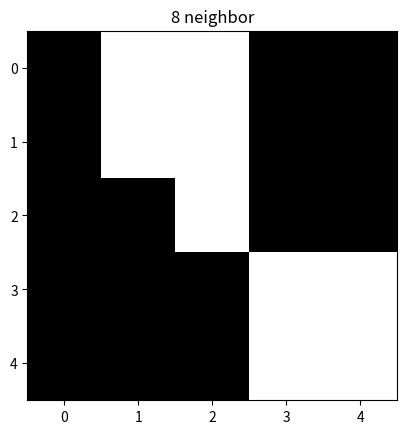

The matplotlib source for this figure:
import numpy as np
import matplotlib.pyplot as plt

def Find_connected_dots_4neighbors(src, row, col, coordinates):

    # 첫번째 조건은 중복을 제거하기 위함
    # 두번째 조건은 0.5가 아닌 값을 포함시키지 않기 위함
    if ((row, col) in coordinates) or src[row,col] != 128:
        return coordinates

    # 위의 두 조건에 해당하지 않으면 connected dots에 포함시킨다.
    coordinates.append((row,col))

    h, w = src.shape

    # 4-neighbor
    # 이웃한 4개 좌표
    # -------------------
    # | 0   | 1     |0
    # | 1   | 1     |1
    # | 0   | 1     |0
    # (row,col)을 기준으로 위 아래 왼쪽 오른쪽 방향에 있는 -1값을 모두 labelling하기 위한 작업

    # up
    if row > 0:
        coordinates = Find_connected_dots_4neighbors(src, row - 1, col, coordinates)
    # down
    if row < h-1:
        coordinates = Find_connected_dots_4neighbors(src, row + 1, col, coordinates)
    # left
    if col > 0:
        coordinates = Find_connected_dots_4neighbors(src, row, col - 1, coordinates)
    # right
    if col < w-1:
        coordinates = Find_connected_dots_4neighbors(src, row, col + 1, coordinates)

    # 중복 제거
    return list(set(coordinates))


def Find_connected_dots_8neighbors(src, row, col, coordinates):

    # 첫번째 조건은 중복을 제거하기 위함
    # 두번째 조건은 128가 아닌 값을 포함시키지 않기 위함
    if ((row, col) in coordinates) or src[row, col] != 128:
        return coordinates

    # 8-neighbor
    # 이웃한 8개 좌표
    # -------------------
    # | 1   | 2     |3
    # | 4   | 5     |6
    # | 7   | 8     |9

    # 위의 두 조건에 해당하지 않으면 connected components에 포함시킨다.(자기 자신, 5번에 해당)
    coordinates.append((row, col))
    h, w = src.shape

    # 1번 좌표
    if row > 0 and col > 0:
        coordinates = Find_connected_dots_8neighbors(src, row - 1, col - 1, coordinates)
    # 2번 좌표
    if row > 0:
        coordinates = Find_connected_dots_8neighbors(src, row - 1, col, coordinates)
    # 3번 좌표
    if row > 0 and col < w - 1:
        coordinates = Find_connected_dots_8neighbors(src, row - 1, col + 1, coordinates)
    # 4번 좌표
    if col > 0:
        coordinates = Find_connected_dots_8neighbors(src, row, col - 1, coordinates)
    # 6번 좌표
    if col < w - 1:
        coordinates = Find_connected_dots_8neighbors(src, row, col + 1, coordinates)
    # 7번 좌표
    if row < h - 1 and col > 0:
        coordinates = Find_connected_dots_8neighbors(src, row + 1, col - 1, coordinates)
    # 8번 좌표
    if row < h - 1:
        coordinates = Find_connected_dots_8neighbors(src, row + 1, col, coordinates)
    # 9번 좌표
    if row < h - 1 and col < w - 1:
        coordinates = Find_connected_dots_8neighbors(src, row + 1, col + 1, coordinates)

    # 중복 제거
    return list(set(coordinates))


def connect(src, connection_type='4neighbor'):

    """
    :param src: 입력 이미지
    :param connection_type: connection type
    :return: dst 연결시킨 이미지
    """

    h, w = src.shape
    dst = src.copy()

    value = 255
    for row in range(h):
        for col in range(w):
            if dst[row, col] == 128:
                # neighbor 유형에 따라
                # 4 neighbor
                if connection_type =='4neighbor':
                    coordinates = Find_connected_dots_4neighbors(dst, row, col, [])
                else:
                    # 8 neighbor
                    coordinates = Find_connected_dots_8neighbors(dst, row, col, [])

                if len(coordinates) != 0:
                    # coordinates에 값이 들어있을때 까지 반복
                    while coordinates:
                        r, c = coordinates.pop()
                        dst[r, c] = value
                    return dst

                else:
                    continue
    return dst

if __name__ == '__main__':

    src = np.array([[0, 128, 128, 0, 0],
                  [0, 128, 128, 0, 0],
                  [0, 0, 128, 0, 0],
                  [0, 0, 0, 128, 128],
                  [0, 0, 0, 128, 128]], dtype=np.uint8)

    plt.title('input')
    plt.imshow(src, cmap='gray', vmin=0, vmax=255)
    plt.show()

    neighbor4_output = connect(src, connection_type='4neighbor')
    neighbor8_output = connect(src, connection_type='8neighbor')

    plt.title('4 neighbor')
    plt.imshow(neighbor4_output, cmap='gray', vmin=0, vmax=255)
    plt.show()

    plt.title('8 neighbor')
    plt.imshow(neighbor8_output, cmap='gray', vmin=0, vmax=255)
    plt.show()

